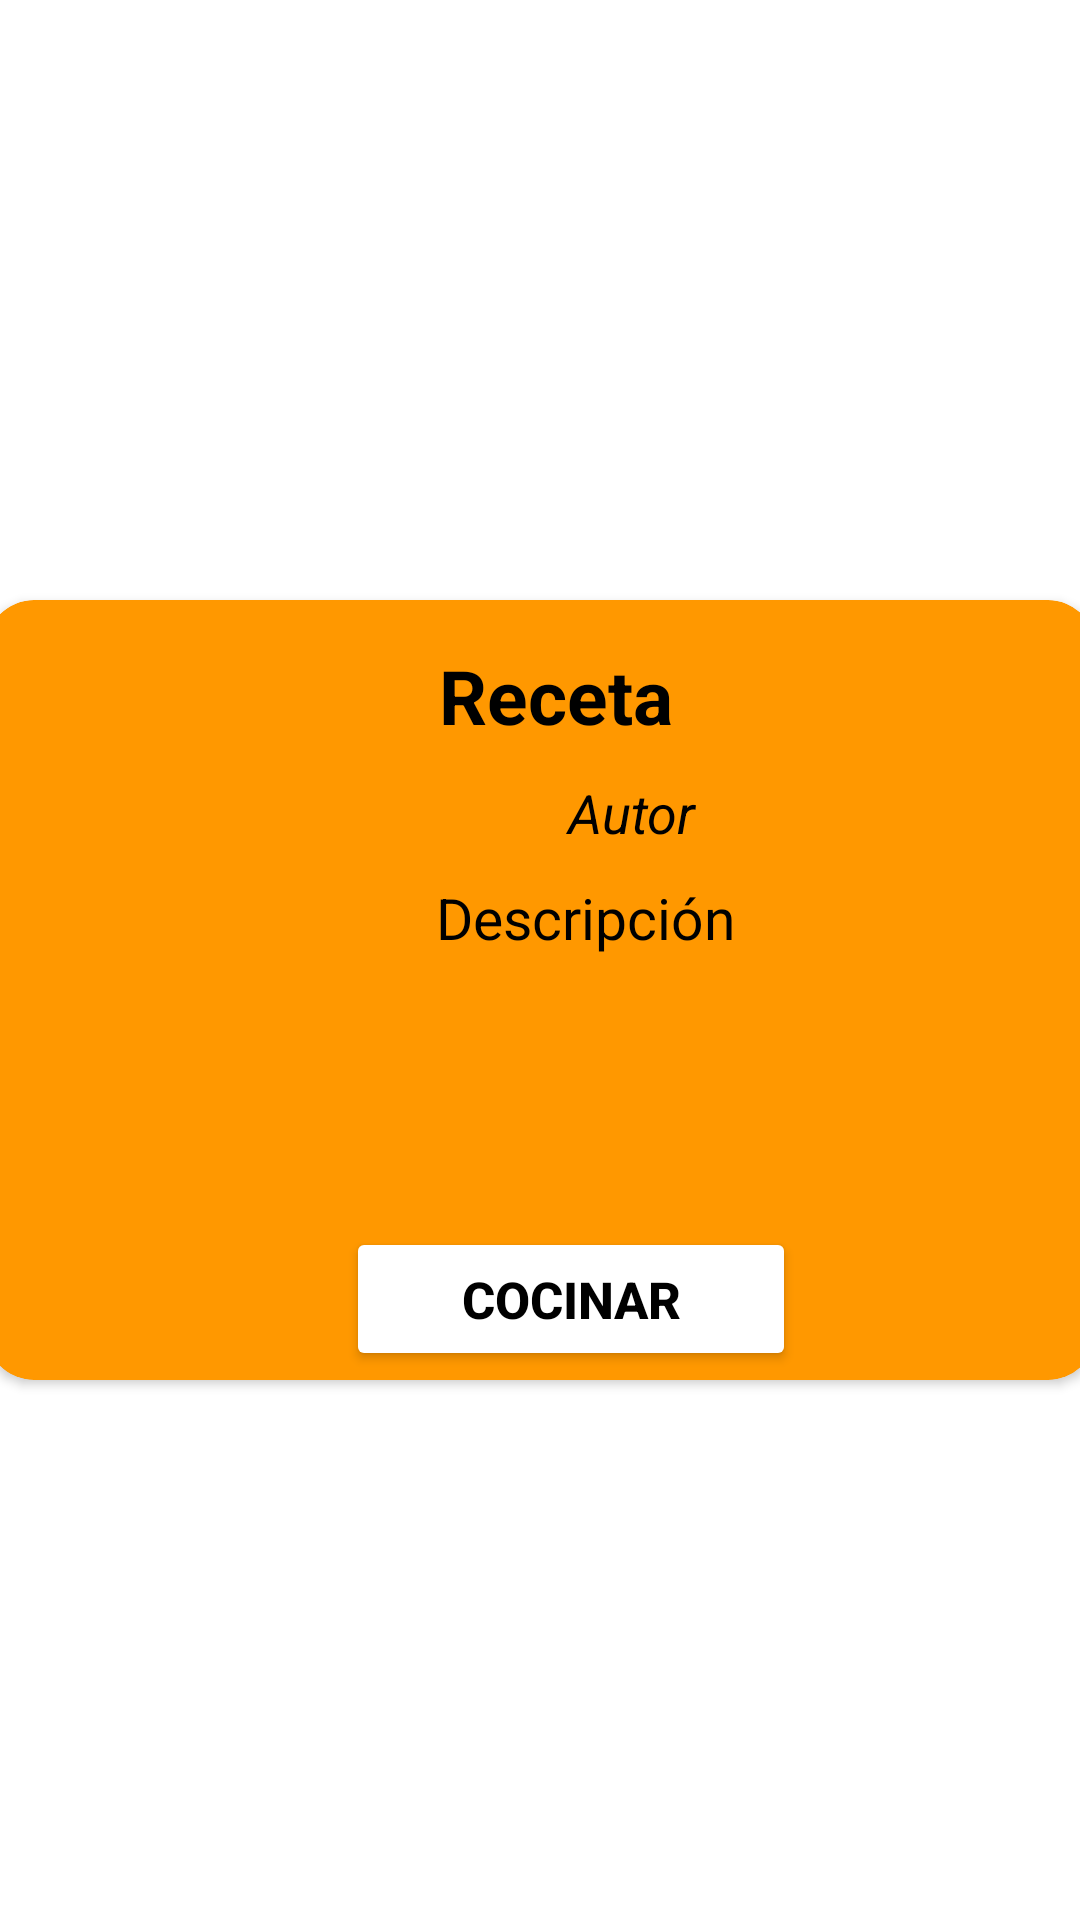

Here is an Android app screen rendered from its layout file. Give the layout XML and the strings, colors and styles it references.
<!-- AndroidManifest.xml: application theme Theme.SaborExpress -->
<!-- res/layout/recycler_cell.xml -->
<?xml version="1.0" encoding="utf-8"?>
<androidx.constraintlayout.widget.ConstraintLayout
    xmlns:android="http://schemas.android.com/apk/res/android"
    xmlns:app="http://schemas.android.com/apk/res-auto"
    android:layout_width="wrap_content"
    android:layout_height="wrap_content">

    
    <androidx.cardview.widget.CardView
        android:layout_width="370dp"
        android:layout_height="260dp"
        android:layout_marginStart="30dp"
        android:layout_marginTop="30dp"
        android:layout_marginEnd="30dp"
        android:layout_marginBottom="10dp"
        app:cardBackgroundColor="@color/orange_500"
        app:cardCornerRadius="16dp"
        app:layout_constraintEnd_toEndOf="parent"
        app:layout_constraintStart_toStartOf="parent"
        app:layout_constraintTop_toTopOf="parent"
        app:layout_constraintBottom_toBottomOf="parent">

        
        <androidx.constraintlayout.widget.ConstraintLayout
            android:layout_width="match_parent"
            android:layout_height="match_parent">

            
            <ImageView
                android:id="@+id/image_url"
                android:layout_width="120dp"
                android:layout_height="120dp"
                android:layout_marginStart="15dp"
                android:scaleType="centerCrop"
                app:layout_constraintStart_toStartOf="parent"
                app:layout_constraintTop_toTopOf="parent"
                app:layout_constraintBottom_toBottomOf="parent" />

            
            <TextView
                android:id="@+id/recipe_name"
                android:layout_width="340dp"
                android:layout_height="wrap_content"
                android:layout_marginTop="15dp"
                android:layout_marginLeft="20dp"
                android:text="Receta"
                android:textColor="@color/black"
                android:textSize="25dp"
                android:gravity="center"
                android:textStyle="bold"
                app:layout_constraintTop_toTopOf="parent"
                app:layout_constraintStart_toStartOf="parent" />

            
            <TextView
                android:id="@+id/author"
                android:layout_width="130dp"
                android:layout_height="wrap_content"
                android:layout_marginTop="10dp"
                android:text="Autor"
                android:textColor="@color/black"
                android:textSize="18dp"
                android:gravity="center"
                android:textStyle="italic"
                app:layout_constraintTop_toBottomOf="@id/recipe_name"
                app:layout_constraintStart_toStartOf="@id/cuadroDescripcion" />

            
            <ScrollView
                android:id="@+id/cuadroDescripcion"
                android:layout_width="200dp"
                android:layout_height="110dp"
                android:layout_marginStart="15dp"
                android:layout_marginTop="10dp"
                app:layout_constraintStart_toEndOf="@id/image_url"
                app:layout_constraintTop_toBottomOf="@id/author">

                
                <TextView
                    android:id="@+id/description"
                    android:layout_width="match_parent"
                    android:layout_height="wrap_content"
                    android:text="Descripción"
                    android:textColor="@color/black"
                    android:textSize="19dp" />
            </ScrollView>

            
            <Button
                android:id="@+id/cookButton"
                android:backgroundTint="@color/white"
                android:layout_width="150dp"
                android:layout_height="wrap_content"
                android:layout_marginEnd="100dp"
                android:layout_marginBottom="3dp"
                android:textColor="@color/black"
                android:text="Cocinar"
                android:textSize="17sp"
                android:textStyle="bold"
                android:textAlignment="center"
                app:layout_constraintBottom_toBottomOf="parent"
                app:layout_constraintEnd_toEndOf="parent"/>

        </androidx.constraintlayout.widget.ConstraintLayout>

    </androidx.cardview.widget.CardView>

</androidx.constraintlayout.widget.ConstraintLayout>
<!-- resources referenced by this layout -->
<resources>
  <color name="black">#FF000000</color>
  <color name="orange_500">#FF9800</color>
  <color name="white">#FFFFFFFF</color>
  <style name="Theme.SaborExpress" parent="Theme.MaterialComponents.DayNight.DarkActionBar">
          
          <item name="colorPrimary">@color/orange_500</item>
          <item name="colorPrimaryVariant">@color/orange_700</item>
          <item name="colorOnPrimary">@color/white</item>
          
          <item name="colorSecondary">@color/gray_200</item>
          <item name="colorSecondaryVariant">@color/gray_700</item>
          <item name="colorOnSecondary">@color/black</item>
          
          <item name="android:statusBarColor">?attr/colorPrimaryVariant</item>
      </style>
  <color name="orange_700">#EF6C00</color>
  <color name="gray_200">#BDBDBD</color>
  <color name="gray_700">#424242</color>
</resources>
